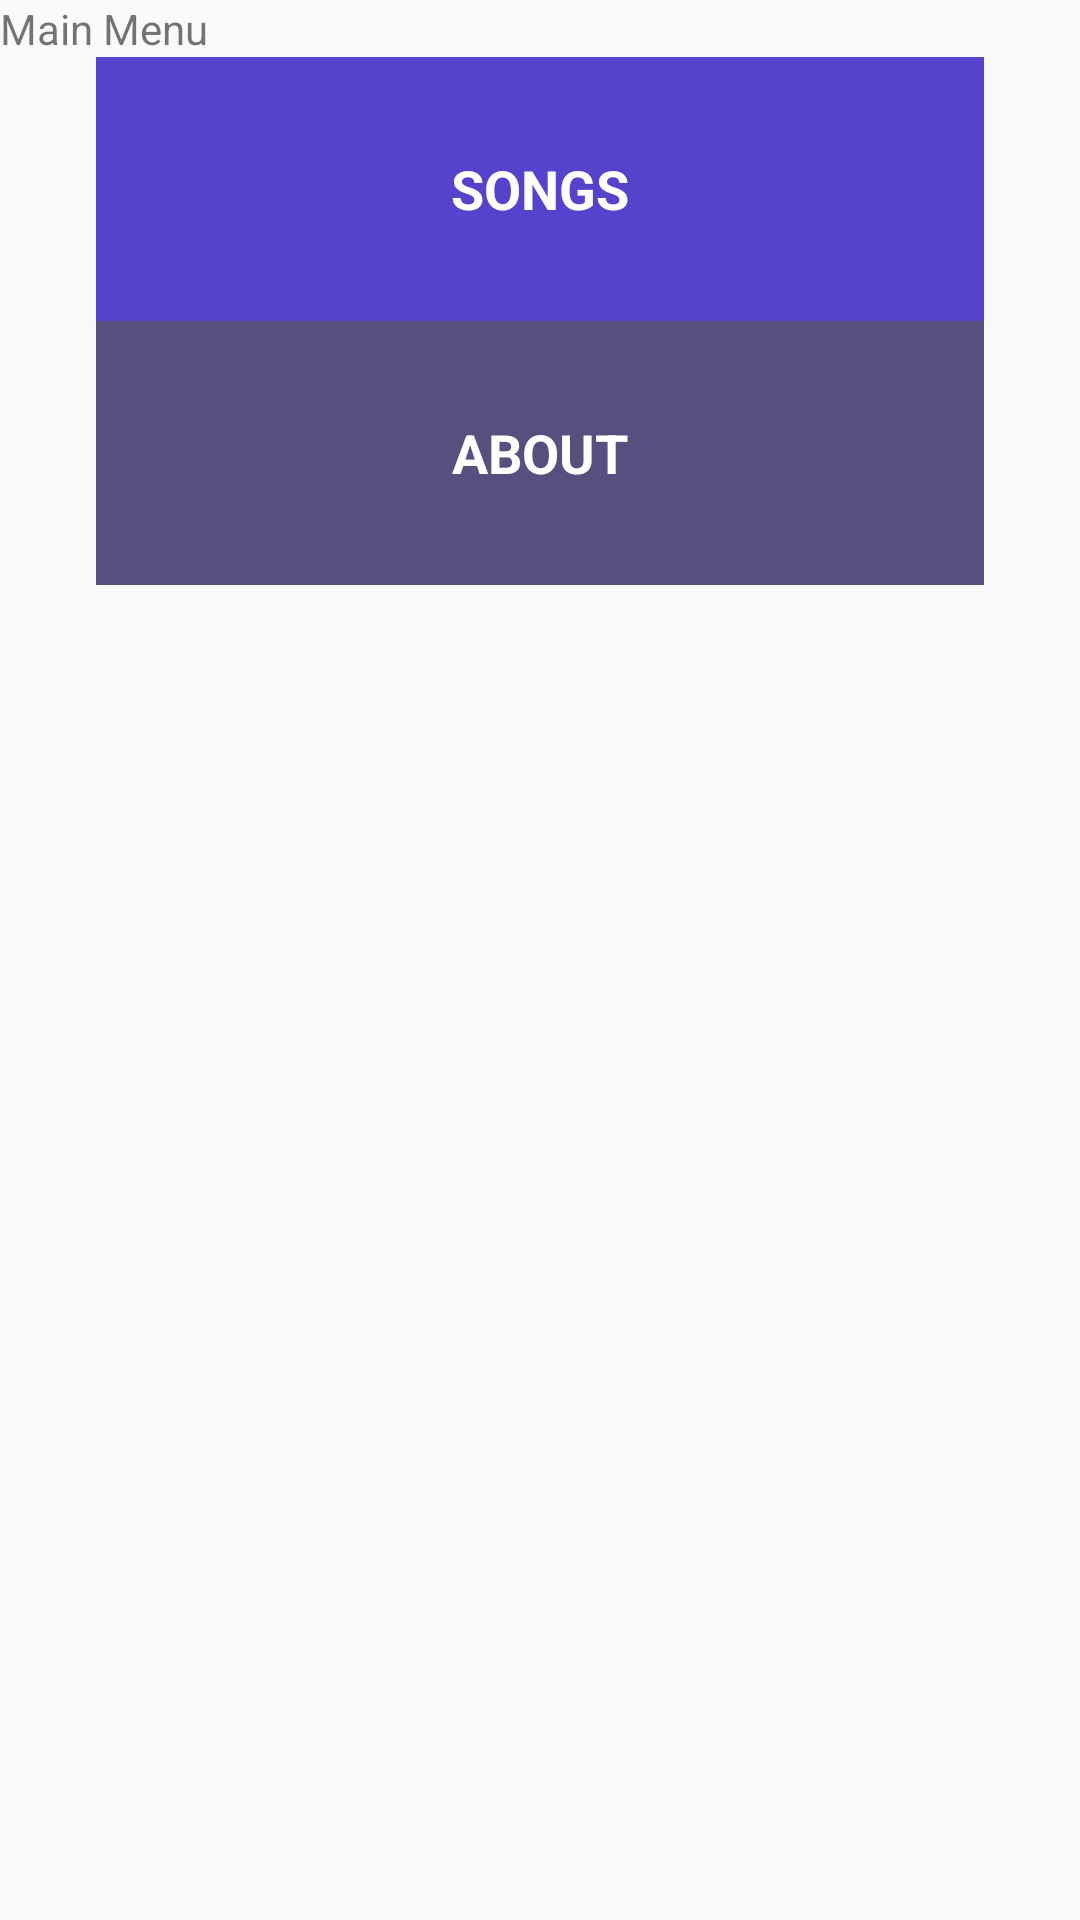

Here is an Android app screen rendered from its layout file. Give the layout XML and the strings, colors and styles it references.
<!-- AndroidManifest.xml: application theme AppTheme -->
<!-- res/layout/activity_main.xml -->
<?xml version="1.0" encoding="utf-8"?>
<ScrollView xmlns:android="http://schemas.android.com/apk/res/android"
    xmlns:app="http://schemas.android.com/apk/res-auto"
    xmlns:tools="http://schemas.android.com/tools"
    android:layout_width="match_parent"
    android:layout_height="match_parent"
    tools:context="com.example.jerome.musiclibrary.MainActivity">

    <LinearLayout
        android:layout_width="match_parent"
        android:layout_height="match_parent"
        android:orientation="vertical">

        <TextView
            style="@style/CaptionStyle"
            android:layout_width="match_parent"
            android:layout_height="match_parent"
            android:text="Main Menu" />

        
        <LinearLayout
            android:layout_width="match_parent"
            android:layout_height="wrap_content"
            android:orientation="vertical"
            android:paddingBottom="32dp"
            android:paddingLeft="32dp"
            android:paddingRight="32dp">

            <Button
                android:id="@+id/menu_item_songs"
                style="@style/MenuItemStyle"
                android:background="@color/menu_songs"
                android:text="songs" />

            <Button
                android:id="@+id/menu_item_about"
                style="@style/MenuItemStyle"
                android:background="@color/menu_about"
                android:text="about" />

        </LinearLayout>

    </LinearLayout>

</ScrollView>
<!-- resources referenced by this layout -->
<resources>
  <color name="menu_about">#57507F</color>
  <color name="menu_songs">#5643CC</color>
  <style name="MenuItemStyle">
          <item name="android:layout_width">match_parent</item>
          <item name="android:layout_height">88dp</item>
          <item name="android:gravity">center</item>
          <item name="android:padding">16dp</item>
          <item name="android:textColor">@android:color/white</item>
          <item name="android:textStyle">bold</item>
          <item name="android:textAllCaps">true</item>
          <item name="android:textAppearance">?android:textAppearanceMedium</item>
      </style>
  <style name="AppTheme" parent="Theme.AppCompat.Light.DarkActionBar">
          
          <item name="colorPrimary">@color/colorPrimary</item>
          <item name="colorPrimaryDark">@color/colorPrimaryDark</item>
          <item name="colorAccent">@color/colorAccent</item>
      </style>
  <color name="colorPrimary">#362A7F</color>
  <color name="colorPrimaryDark">#362A7F</color>
  <color name="colorAccent">#ADA0FF</color>
</resources>
